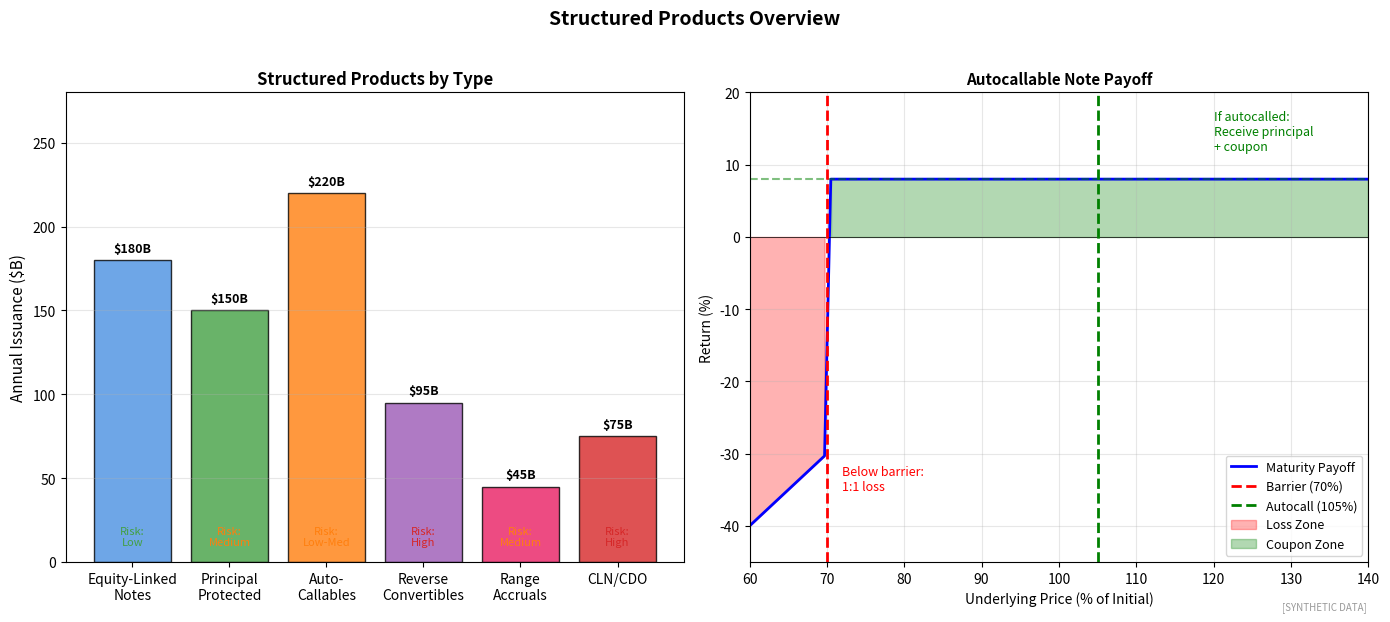

The matplotlib source for this figure: (Note: this script raises an exception after producing the figure.)
"""
Structured Products Overview
Common structured product types

Output: structured_products.pdf
Module: module_04_trad_finance
Lesson: 45 - Derivatives
"""

from pathlib import Path
import matplotlib.pyplot as plt
import matplotlib.patches as mpatches
import numpy as np

CHART_METADATA = {
    'title': 'Structured Products',
    'module': 'module_04_trad_finance',
    'lesson': 45,
    'url': 'https://github.com/Digital-AI-Finance/digital-finance/tree/main/module_04_trad_finance/figures/structured_products'
}

plt.rcParams.update({'font.size': 10, 'axes.labelsize': 10})

def create_chart():
    fig, axes = plt.subplots(1, 2, figsize=(14, 6))

    # Structured Products Market
    ax1 = axes[0]

    products = ['Equity-Linked\nNotes', 'Principal\nProtected', 'Auto-\nCallables', 'Reverse\nConvertibles', 'Range\nAccruals', 'CLN/CDO']
    issuance = [180, 150, 220, 95, 45, 75]  # In billions
    colors = ['#4A90E2', '#44A044', '#FF7F0E', '#9B59B6', '#E91E63', '#D62728']

    bars = ax1.bar(products, issuance, color=colors, alpha=0.8, edgecolor='black')

    ax1.set_ylabel('Annual Issuance ($B)', fontsize=11)
    ax1.set_title('Structured Products by Type', fontsize=12, fontweight='bold')
    ax1.set_ylim(0, 280)
    ax1.yaxis.grid(True, alpha=0.3)

    # Add value labels
    for bar in bars:
        height = bar.get_height()
        ax1.text(bar.get_x() + bar.get_width()/2, height + 5,
                f'${height}B', ha='center', fontsize=9, fontweight='bold')

    # Risk-return profile
    risk_levels = ['Low', 'Medium', 'Low-Med', 'High', 'Medium', 'High']
    for i, (bar, risk) in enumerate(zip(bars, risk_levels)):
        color = '#44A044' if risk == 'Low' else '#FF7F0E' if 'Med' in risk else '#D62728'
        ax1.text(bar.get_x() + bar.get_width()/2, 10,
                f'Risk:\n{risk}', ha='center', fontsize=8, color=color)

    # Autocallable Payoff Example
    ax2 = axes[1]

    # Simulate autocallable
    S = np.linspace(60, 140, 100)
    S0 = 100
    barrier = 70  # Knock-in barrier
    autocall = 105  # Autocall trigger
    coupon = 8  # Annual coupon %

    # Payoff at maturity (if not autocalled)
    payoff = np.where(S >= barrier,
                      coupon,  # Receive coupon if above barrier
                      (S/S0 - 1) * 100)  # Loss if below barrier

    ax2.plot(S, payoff, 'b-', linewidth=2, label='Maturity Payoff')
    ax2.axhline(y=0, color='black', linewidth=0.5)
    ax2.axhline(y=coupon, color='green', linestyle='--', alpha=0.5)
    ax2.axvline(x=barrier, color='red', linestyle='--', linewidth=2, label=f'Barrier ({barrier}%)')
    ax2.axvline(x=autocall, color='green', linestyle='--', linewidth=2, label=f'Autocall ({autocall}%)')

    ax2.fill_between(S, payoff, 0, where=(S < barrier), alpha=0.3, color='red', label='Loss Zone')
    ax2.fill_between(S, 0, coupon, where=(S >= barrier), alpha=0.3, color='green', label='Coupon Zone')

    ax2.set_xlabel('Underlying Price (% of Initial)', fontsize=10)
    ax2.set_ylabel('Return (%)', fontsize=10)
    ax2.set_title('Autocallable Note Payoff', fontsize=11, fontweight='bold')
    ax2.legend(fontsize=9, loc='lower right')
    ax2.set_xlim(60, 140)
    ax2.set_ylim(-45, 20)
    ax2.grid(True, alpha=0.3)

    # Add annotations
    ax2.annotate('If autocalled:\nReceive principal\n+ coupon', xy=(110, 10),
                xytext=(120, 12), fontsize=9, color='green')
    ax2.annotate('Below barrier:\n1:1 loss', xy=(65, -30),
                xytext=(72, -35), fontsize=9, color='red')

    fig.suptitle('Structured Products Overview', fontsize=14, fontweight='bold', y=1.02)
    fig.text(0.98, 0.02, '[SYNTHETIC DATA]', fontsize=7, color='#999999', ha='right', style='italic')
    plt.tight_layout()

    output_path = Path(__file__).parent / 'structured_products.pdf'
    plt.savefig(output_path, format='pdf', dpi=300, bbox_inches='tight')
    plt.close()
    print(f"Chart saved to: {output_path}")
    return output_path

if __name__ == '__main__':
    create_chart()
